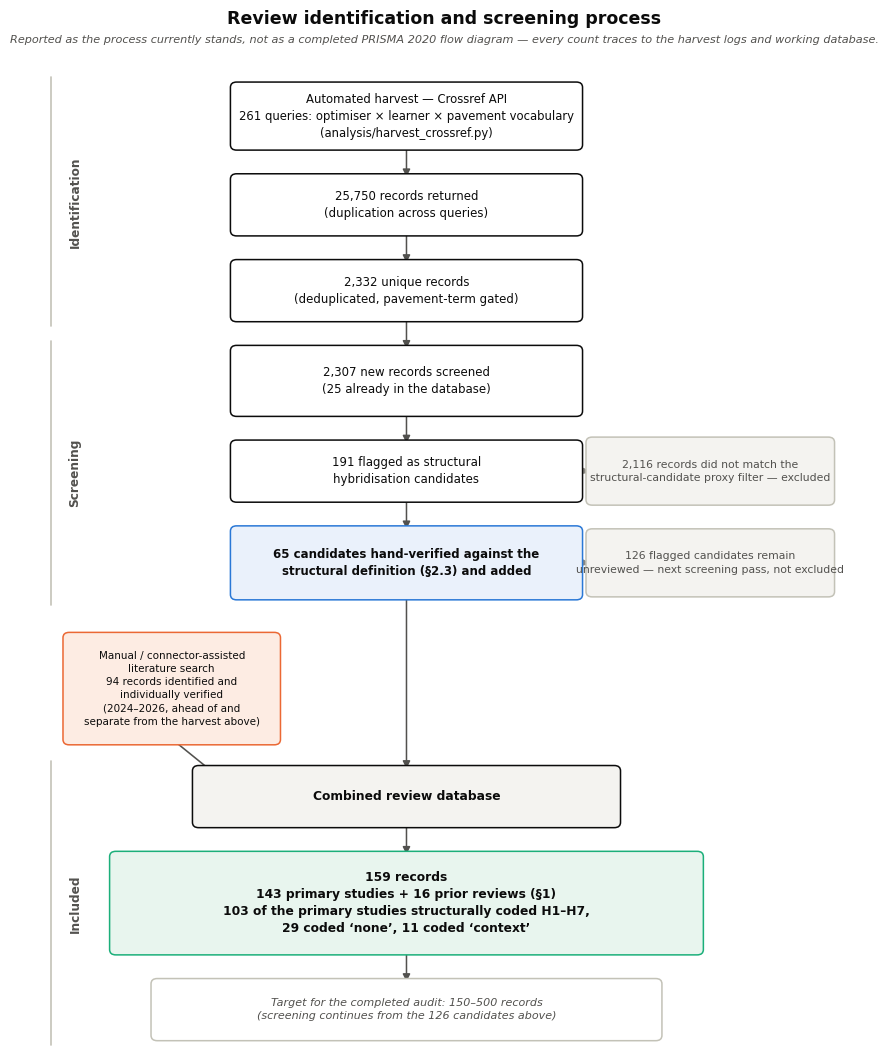

Recreate this plot in Python.
#!/usr/bin/env python3
"""
fig_review_flow.py
====================
Figure 5: the review's identification/screening/inclusion process, styled after
the PRISMA 2020 flow-diagram convention. A single main lane carries the
algorithmic Crossref harvest through its stages (source -> raw returns ->
deduplicated -> screened -> flagged -> hand-verified), with excluded/pending
counts as labelled side branches consistently on the right. The manually
identified, already individually-verified records join as a short tributary at
the merge point rather than running a second full-height parallel lane:
unlike the algorithmic harvest, that stream never went through deduplication or
proxy screening, so giving it the same number of stacked stages would visually
claim a process it did not go through, and it previously left a long, empty
connector line beside the dense harvest column. Every count is read directly
from data/corpus_raw.csv, data/corpus_screened.csv and
data/seed_bibliography.csv -- recompute and update if the corpus changes.

Deliberately NOT presented as a completed PRISMA 2020 diagram: screening of the
2026 algorithmic harvest is ongoing (126 structural candidates remain
unreviewed), and the caption says so. See manuscript.qmd Sec2.2 for why this
distinction is stated explicitly rather than left implicit.
"""

import matplotlib
matplotlib.use("Agg")
import matplotlib.pyplot as plt
from matplotlib.patches import FancyBboxPatch, FancyArrowPatch

plt.rcParams["font.family"] = "sans-serif"
plt.rcParams["font.sans-serif"] = ["DejaVu Sans", "Arial", "Helvetica"]

# -- palette (validated categorical set; used sparingly -- two accents, one muted) --
INK = "#0b0b0b"
INK_SECONDARY = "#52514e"
INK_MUTED = "#898781"
BORDER = "#c3c2b7"
SURFACE = "#ffffff"
ACCENT_FILL = "#eaf1fb"     # light tint of categorical slot 1 (blue #2a78d6) -- harvest verification
ACCENT_BORDER = "#2a78d6"
TRIB_FILL = "#fdece3"       # light tint of categorical slot 2 (orange #eb6834) -- manual tributary
TRIB_BORDER = "#eb6834"
NEUTRAL_FILL = "#f4f3f0"    # light neutral for side/exclusion boxes and the merge box
FINAL_FILL = "#e8f5ee"      # light tint of aqua/green slot for the terminal box
FINAL_BORDER = "#1baf7a"

CX_MAIN = 5.35
MAIN_W = 4.9
CX_EXCL = 9.75
EXCL_W = 3.4
CX_TRIB = 1.95
TRIB_W = 2.95
GAP = 0.60

fig, ax = plt.subplots(figsize=(8.8, 10.6))
ax.set_xlim(0, 11.9)
ax.set_ylim(-0.7, 15.9)
ax.axis("off")


def box(cx, cy, w, h, text, fill=SURFACE, border=INK, lw=1.1, fontsize=8.5,
        weight="normal", color=INK, style="normal"):
    b = FancyBboxPatch((cx - w / 2, cy - h / 2), w, h,
                        boxstyle="round,pad=0.10,rounding_size=0.09",
                        facecolor=fill, edgecolor=border, linewidth=lw, zorder=2)
    ax.add_patch(b)
    ax.text(cx, cy, text, ha="center", va="center", fontsize=fontsize,
             weight=weight, color=color, style=style, linespacing=1.4, zorder=3,
             wrap=True)
    return (cx, cy, w, h)


def below(y_prev, h_prev, h_curr, gap=GAP):
    """Centre-y of a box placed directly below the previous one, edge-to-edge gap `gap`."""
    return y_prev - h_prev / 2 - gap - h_curr / 2


def down_arrow(b, gap=GAP, color=INK_SECONDARY):
    cx, cy, w, h = b
    ax.add_patch(FancyArrowPatch((cx, cy - h / 2), (cx, cy - h / 2 - gap), arrowstyle="-|>",
                                  mutation_scale=11, color=color, linewidth=1.1, zorder=1))


def side_arrow(b_from, b_to, color=INK_MUTED):
    cx, cy, w, h = b_from
    tx, ty, tw, th = b_to
    start = (cx + w / 2, cy)
    end = (tx - tw / 2, ty)
    ax.add_patch(FancyArrowPatch(start, end, arrowstyle="-|>", mutation_scale=10,
                                  color=color, linewidth=0.95, linestyle=(0, (3, 2)), zorder=1))


def merge_in_arrow(b_from, target_xy, color=INK_SECONDARY):
    """Diagonal connector for the manual tributary joining the merge box's top-left corner."""
    cx, cy, w, h = b_from
    ax.add_patch(FancyArrowPatch((cx, cy - h / 2), target_xy, arrowstyle="-|>",
                                  mutation_scale=11, color=color, linewidth=1.15, zorder=1))


def stage_label(y0, y1, text):
    ax.text(0.55, (y0 + y1) / 2, text, ha="center", va="center", fontsize=8.7,
             weight="bold", color=INK_SECONDARY, rotation=90, rotation_mode="anchor")
    ax.plot([0.2, 0.2], [y0, y1], color=BORDER, linewidth=1.2, zorder=0, solid_capstyle="round")


# ---------------------------------------------------------------- IDENTIFICATION
y = 15.15
b_source = box(CX_MAIN, y, MAIN_W, 0.95,
               "Automated harvest — Crossref API\n"
               "261 queries: optimiser × learner × pavement vocabulary\n"
               "(analysis/harvest_crossref.py)",
               fontsize=8.4)
id_top = y + 0.475 + 0.18

y = below(y, 0.95, 0.85)
b_raw = box(CX_MAIN, y, MAIN_W, 0.85, "25,750 records returned\n(duplication across queries)", fontsize=8.5)
down_arrow(b_source)

y = below(y, 0.85, 0.85)
b_unique = box(CX_MAIN, y, MAIN_W, 0.85, "2,332 unique records\n(deduplicated, pavement-term gated)", fontsize=8.5)
down_arrow(b_raw)
id_bottom = y - 0.425 - 0.18

# --------------------------------------------------------------------- SCREENING
y = below(y, 0.85, 1.0)
b_screen = box(CX_MAIN, y, MAIN_W, 1.0, "2,307 new records screened\n(25 already in the database)", fontsize=8.5)
down_arrow(b_unique)
screen_top = y + 0.5 + 0.18

y = below(y, 1.0, 0.85)
b_flagged = box(CX_MAIN, y, MAIN_W, 0.85, "191 flagged as structural\nhybridisation candidates", fontsize=8.5)
down_arrow(b_screen)
side_excl1 = box(CX_EXCL, y, EXCL_W, 0.95,
                  "2,116 records did not match the\nstructural-candidate proxy filter — excluded",
                  fill=NEUTRAL_FILL, border=BORDER, color=INK_SECONDARY, fontsize=7.8)
side_arrow(b_flagged, side_excl1)

y = below(y, 0.85, 1.05)
b_verified = box(CX_MAIN, y, MAIN_W, 1.05,
                  "65 candidates hand-verified against the\nstructural definition (§2.3) and added",
                  fill=ACCENT_FILL, border=ACCENT_BORDER, fontsize=8.5, weight="bold")
down_arrow(b_flagged)
side_excl2 = box(CX_EXCL, y, EXCL_W, 0.95,
                  "126 flagged candidates remain\nunreviewed — next screening pass, not excluded",
                  fill=NEUTRAL_FILL, border=BORDER, color=INK_SECONDARY, fontsize=7.8)
side_arrow(b_verified, side_excl2)
screen_bottom = y - 0.525 - 0.18

# --------------------------------------------------------- MANUAL TRIBUTARY + MERGE
# The tributary gets its own row (below b_verified, above the merge box) so it can
# never overlap either neighbour, however wide its box is drawn -- `below()` reasons
# in y only, so the horizontal offset of the tributary from the main lane is free.
row_trib_y = below(y, 1.05, 1.7, gap=0.75)
b_manual = box(CX_TRIB, row_trib_y, TRIB_W, 1.7,
               "Manual / connector-assisted\nliterature search\n"
               "94 records identified and\nindividually verified\n"
               "(2024–2026, ahead of and\nseparate from the harvest above)",
               fill=TRIB_FILL, border=TRIB_BORDER, fontsize=7.5)

merge_y = below(row_trib_y, 1.7, 0.85, gap=0.55)
b_merge = box(CX_MAIN, merge_y, 6.0, 0.85, "Combined review database",
              fill=NEUTRAL_FILL, border=INK, fontsize=8.8, weight="bold")
# a single long connector carries the main lane past the tributary's row, unbroken
down_arrow(b_verified, gap=(y - 0.525) - (merge_y + 0.425))
merge_in_arrow(b_manual, (CX_MAIN - 6.0 / 2 + 0.4, merge_y + 0.22))

# ------------------------------------------------------------------------ INCLUDED
included_top = merge_y + 0.425 + 0.18
y = below(merge_y, 0.85, 1.55)
b_final = box(CX_MAIN, y, 8.4, 1.55,
              "159 records\n143 primary studies + 16 prior reviews (§1)\n"
              "103 of the primary studies structurally coded H1–H7,\n"
              "29 coded ‘none’, 11 coded ‘context’",
              fill=FINAL_FILL, border=FINAL_BORDER, fontsize=8.8, weight="bold")
down_arrow(b_merge)

y = below(y, 1.55, 0.85)
b_target = box(CX_MAIN, y, 7.2, 0.85,
               "Target for the completed audit: 150–500 records\n"
               "(screening continues from the 126 candidates above)",
               fill=SURFACE, border=BORDER, color=INK_SECONDARY, fontsize=8.0,
               style="italic")
down_arrow(b_final)
included_bottom = y - 0.425 - 0.18

# ---- stage labels (PRISMA convention: vertical labels along the left margin) ----
stage_label(id_top, id_bottom, "Identification")
stage_label(screen_top, screen_bottom, "Screening")
stage_label(included_top, included_bottom, "Included")

fig.text(0.5, 0.986, "Review identification and screening process", ha="center",
          fontsize=12.5, weight="bold", color=INK)
fig.text(0.5, 0.968,
          "Reported as the process currently stands, not as a completed PRISMA 2020 "
          "flow diagram — every count traces to the harvest logs and working database.",
          ha="center", fontsize=8.1, style="italic", color=INK_SECONDARY)

plt.tight_layout(rect=[0.02, 0.0, 1, 0.955])
plt.savefig("fig05_review_flow.png", dpi=300, bbox_inches="tight", facecolor="white")
plt.savefig("fig05_review_flow.pdf", bbox_inches="tight", facecolor="white")
print("wrote fig05_review_flow.png / .pdf")
